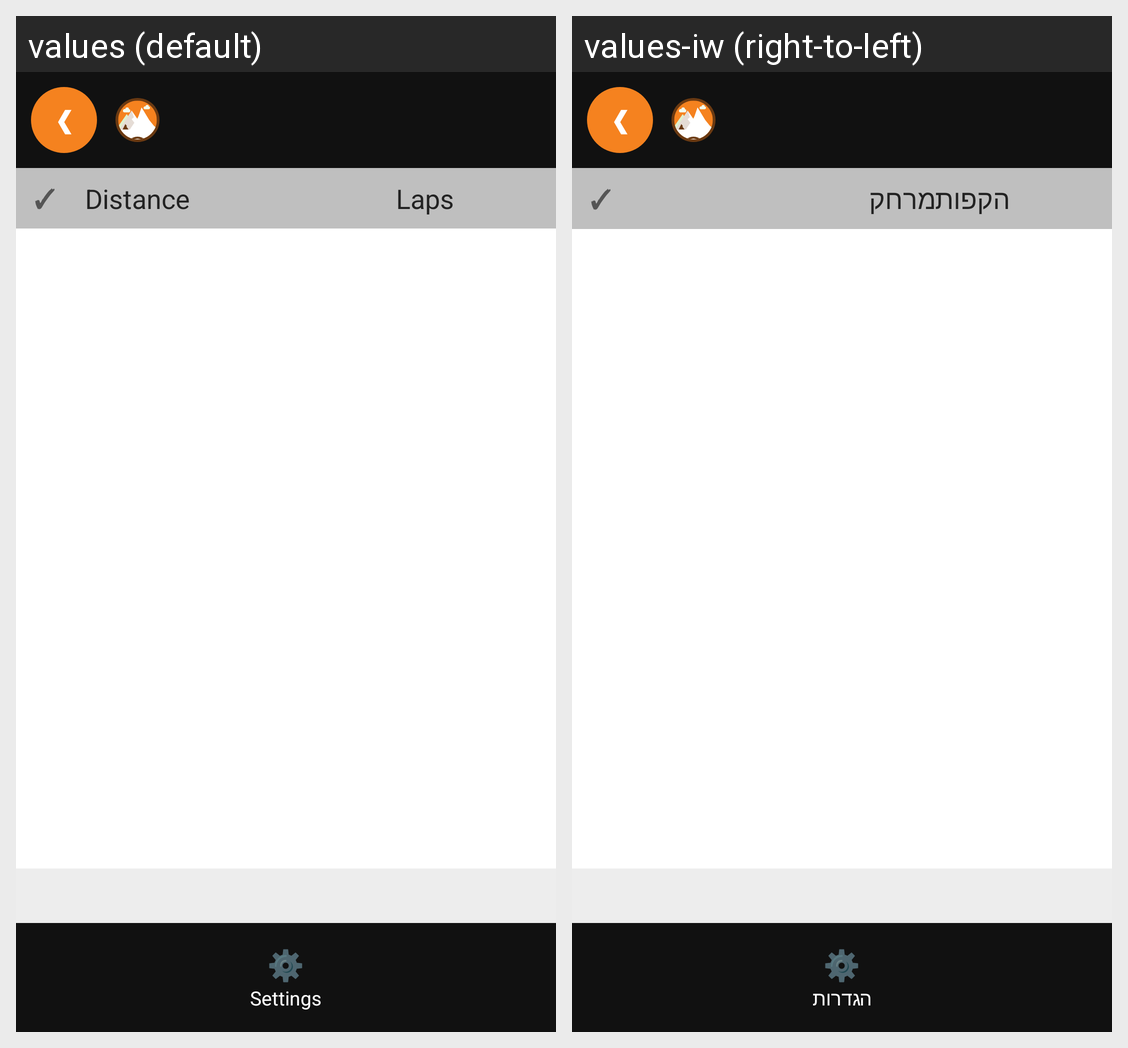

This grid shows one Android layout under two languages. Give, for every string resource on the screen, its name, the default text and each shown locale's text.
Android screen res/layout/activity_distance_setup.xml rendered under 2 locales, left to right: values (default), values-iw (right-to-left). Device: Nexus 5 (rendered at 1080×1920; each locale shown at half size, 540×960, under a caption strip naming it); theme android:Theme.Material.Light.NoActionBar.
Strings drawn on this screen, with the default value and each locale's value (text and hints the layout hard-codes, and strings that could not be matched under every locale, appear in the picture but are not listed):

col_distance
  values: Distance
  values-iw: מרחק

col_laps
  values: Laps
  values-iw: הקפות

settings_title
  values: Settings
  values-iw: הגדרות
